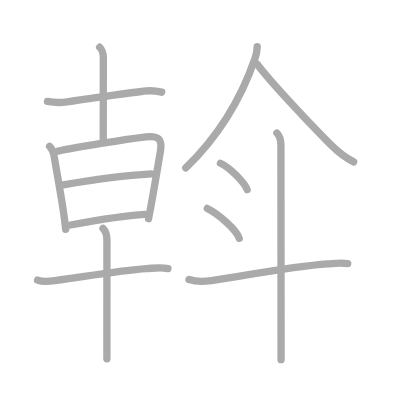
t = 0.00 s
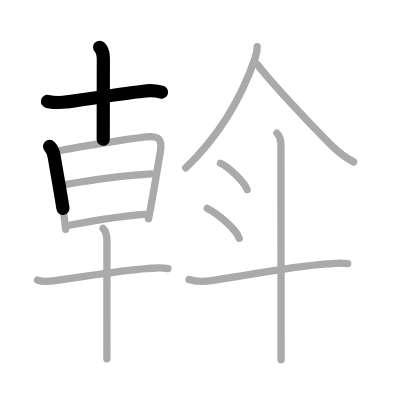
t = 2.75 s
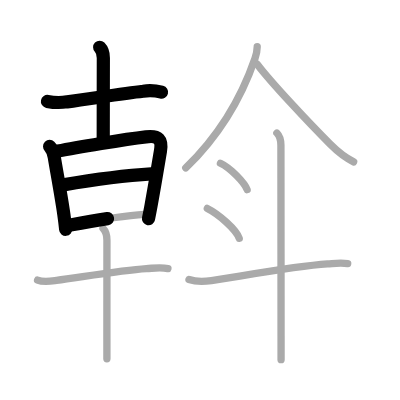
t = 5.50 s
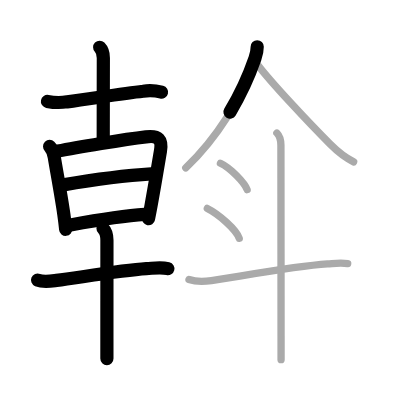
t = 8.50 s
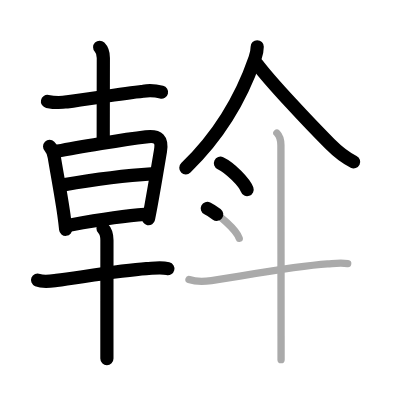
t = 11.25 s
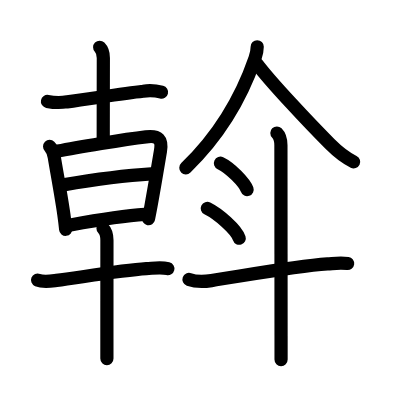
t = 14.00 s

The animated SVG that drew these frames (rendered in a browser with its animation timeline set to each time). Animation: 14 SMIL elements (animate=14); one cycle of 14.00 s.

<?xml version="1.0" standalone="no"?>
<!DOCTYPE svg PUBLIC "-//W3C//DTD SVG 1.1//EN"   "http://www.w3.org/Graphics/SVG/1.1/DTD/svg11.dtd">
<svg width="400px" height="400px"  version="1.1" xmlns="http://www.w3.org/2000/svg">
  <defs>
    <marker id="Triangle" viewBox="0 0 10 10" refX="0" refY="5" markerUnits="strokeWidth" markerWidth="3" style="stroke-opacity:0%;fill:#aaaaaa;" markerHeight="2" orient="auto">
      <path d="M 0 0 L 10 5 L 0 10 z" />
    </marker>
    
    <marker id="Arrow" viewBox="0 0 10 10" refX="5" refY="5" markerUnits="strokeWidth" markerWidth="1.8" style="stroke-opacity:0%;fill:#770000;" markerHeight="2" orient="auto">
      <path d="M 0 4 L 6 4 L 4 1 L 10 5 L 4 9 L 6 6 L 0 6 z" />
        <circle cx="5" cy="5" r="5" />
      </marker>
    
    <marker id="TriangleRed" viewBox="0 0 10 10" refX="0" refY="5" markerUnits="strokeWidth" markerWidth="3" style="stroke-opacity:0%;fill:#CC0000;" markerHeight="2" orient="auto">
      <path d="M 0 0 L 10 5 L 0 10 z" />
    </marker>
    
    <marker id="ArrowRed" viewBox="0 0 10 10" refX="5" refY="5" markerUnits="strokeWidth" markerWidth="1.8" style="stroke-opacity:0%;fill:#CC0000;" markerHeight="2" orient="auto">
      <path d="M 0 4 L 6 4 L 4 1 L 10 5 L 4 9 L 6 6 L 0 6 z" />
        <circle cx="5" cy="5" r="5" />
      </marker>
    
  </defs>
  
  <path style="fill:#ffffff; fill-opacity:100%; fill-rule:evenodd; stroke-width:0;" d="M 0 0 L 400px 0 L 400px 400px L 0 400px L 0 0" />

  <g transform="scale(3.6697247706422 3.6697247706422)">
<path style="fill:none; fill-opacity:0%; fill-rule:evenodd; stroke:#aaaaaa; stroke-opacity:100%; stroke-width: 1.5pt; stroke-linejoin:round; stroke-linecap:round;" d="M12.93 27.63c1.8 0.35 3.59 0.39 5.37 0.12c6.26-0.79 14.65-2.25 20.72-2.89c1.68-0.25 3.36-0.16 5.04 0.26"></path>
<path style="fill:none; fill-opacity:0%; fill-rule:evenodd; stroke:#aaaaaa; stroke-opacity:100%; stroke-width: 1.5pt; stroke-linejoin:round; stroke-linecap:round;" d="M27.16 12.88c0.79 0.79 1 1.62 1 2.9c0 0.51-0.03 17.33-0.03 22.22"></path>
<path style="fill:none; fill-opacity:0%; fill-rule:evenodd; stroke:#aaaaaa; stroke-opacity:100%; stroke-width: 1.5pt; stroke-linejoin:round; stroke-linecap:round;" d="M13.52 39.91c0.72 0.72 1.04 1.51 1.26 2.86c0.84 5.03 1.93 10.82 2.63 15.74c0.2 1.42 0.37 2.77 0.49 4.01"></path>
<path style="fill:none; fill-opacity:0%; fill-rule:evenodd; stroke:#aaaaaa; stroke-opacity:100%; stroke-width: 1.5pt; stroke-linejoin:round; stroke-linecap:round;" d="M15.83 41.16c5.09-1.06 18.23-3.18 23.94-3.87c3.49-0.42 4.49 0.71 3.94 3.95c-0.52 3.1-1.57 9.43-2.55 14.78c-0.23 1.26-0.47 2.47-0.69 3.57"></path>
<path style="fill:none; fill-opacity:0%; fill-rule:evenodd; stroke:#aaaaaa; stroke-opacity:100%; stroke-width: 1.5pt; stroke-linejoin:round; stroke-linecap:round;" d="M17.24 50.38c7.26-1.25 17.76-2.63 23.99-3"></path>
<path style="fill:none; fill-opacity:0%; fill-rule:evenodd; stroke:#aaaaaa; stroke-opacity:100%; stroke-width: 1.5pt; stroke-linejoin:round; stroke-linecap:round;" d="M19.2 61.31c7.8-1.44 14.68-2.56 20.23-2.89"></path>
<path style="fill:none; fill-opacity:0%; fill-rule:evenodd; stroke:#aaaaaa; stroke-opacity:100%; stroke-width: 1.5pt; stroke-linejoin:round; stroke-linecap:round;" d="M10.24 76.32c1.61 0.66 3.52 0.31 5.16 0.09c6.71-0.88 17.69-2.74 24.49-3.19c2.04-0.13 3.82-0.52 5.87-0.02"></path>
<path style="fill:none; fill-opacity:0%; fill-rule:evenodd; stroke:#aaaaaa; stroke-opacity:100%; stroke-width: 1.5pt; stroke-linejoin:round; stroke-linecap:round;" d="M28.07 62.24c0.78 0.79 1.07 2.01 1.07 3.24c0 0.63-0.01 17.51-0.01 26.89c0 2.44 0 4.37 0 5.38"></path>
<path style="fill:none; fill-opacity:0%; fill-rule:evenodd; stroke:#aaaaaa; stroke-opacity:100%; stroke-width: 1.5pt; stroke-linejoin:round; stroke-linecap:round;" d="M70.09 12.75c0 1.25-0.23 2.08-0.61 3.17C67 23.12 61.62 35.12 50.62 45.75"></path>
<path style="fill:none; fill-opacity:0%; fill-rule:evenodd; stroke:#aaaaaa; stroke-opacity:100%; stroke-width: 1.5pt; stroke-linejoin:round; stroke-linecap:round;" d="M70.09 17.5c3.67 4.89 14.19 16.06 19.88 21.78c1.87 1.87 3.65 3.47 6.4 4.82"></path>
<path style="fill:none; fill-opacity:0%; fill-rule:evenodd; stroke:#aaaaaa; stroke-opacity:100%; stroke-width: 1.5pt; stroke-linejoin:round; stroke-linecap:round;" d="M60.07 44.48c2.65 1.23 6.6 5.29 7.27 7.2"></path>
<path style="fill:none; fill-opacity:0%; fill-rule:evenodd; stroke:#aaaaaa; stroke-opacity:100%; stroke-width: 1.5pt; stroke-linejoin:round; stroke-linecap:round;" d="M56.49 56.8c3.07 1.52 7.93 5.77 8.7 8.14"></path>
<path style="fill:none; fill-opacity:0%; fill-rule:evenodd; stroke:#aaaaaa; stroke-opacity:100%; stroke-width: 1.5pt; stroke-linejoin:round; stroke-linecap:round;" d="M51.5 76.16c1.94 0.69 4.08 0.61 6.12 0.31c7.46-1.1 22.5-3.93 31.63-4.55c1.85-0.13 3.38-0.41 5.5-0.11"></path>
<path style="fill:none; fill-opacity:0%; fill-rule:evenodd; stroke:#aaaaaa; stroke-opacity:100%; stroke-width: 1.5pt; stroke-linejoin:round; stroke-linecap:round;" d="M75.45 36.25c0.96 0.96 1.1 2.12 1.1 3.35c0 0.75 0.03 36.21 0.04 51.9c0 3.07 0 5.38 0 6.5"></path>

<path style="fill:none; fill-opacity:0%; fill-rule:evenodd; stroke:#000000; stroke-opacity:100%; stroke-width: 2.7pt; stroke-linejoin:round; stroke-linecap:round;" d="M12.93 27.63c1.8 0.35 3.59 0.39 5.37 0.12c6.26-0.79 14.65-2.25 20.72-2.89c1.68-0.25 3.36-0.16 5.04 0.26" pathLength="100" stroke-dashoffset="100" stroke-dasharray="100 105"><animate id="dashAnim1" attributeName="stroke-dashoffset" from="100" to="0" dur="1s" calcMode="linear" fill="freeze"/></path>
<path style="fill:none; fill-opacity:0%; fill-rule:evenodd; stroke:#000000; stroke-opacity:100%; stroke-width: 2.7pt; stroke-linejoin:round; stroke-linecap:round;" d="M27.16 12.88c0.79 0.79 1 1.62 1 2.9c0 0.51-0.03 17.33-0.03 22.22" pathLength="100" stroke-dashoffset="100" stroke-dasharray="100 105"><animate id="dashAnim2" attributeName="stroke-dashoffset" from="100" to="0" dur="1s" calcMode="linear" begin="dashAnim1.end" fill="freeze"/></path>
<path style="fill:none; fill-opacity:0%; fill-rule:evenodd; stroke:#000000; stroke-opacity:100%; stroke-width: 2.7pt; stroke-linejoin:round; stroke-linecap:round;" d="M13.52 39.91c0.72 0.72 1.04 1.51 1.26 2.86c0.84 5.03 1.93 10.82 2.63 15.74c0.2 1.42 0.37 2.77 0.49 4.01" pathLength="100" stroke-dashoffset="100" stroke-dasharray="100 105"><animate id="dashAnim3" attributeName="stroke-dashoffset" from="100" to="0" dur="1s" calcMode="linear" begin="dashAnim2.end" fill="freeze"/></path>
<path style="fill:none; fill-opacity:0%; fill-rule:evenodd; stroke:#000000; stroke-opacity:100%; stroke-width: 2.7pt; stroke-linejoin:round; stroke-linecap:round;" d="M15.83 41.16c5.09-1.06 18.23-3.18 23.94-3.87c3.49-0.42 4.49 0.71 3.94 3.95c-0.52 3.1-1.57 9.43-2.55 14.78c-0.23 1.26-0.47 2.47-0.69 3.57" pathLength="100" stroke-dashoffset="100" stroke-dasharray="100 105"><animate id="dashAnim4" attributeName="stroke-dashoffset" from="100" to="0" dur="1s" calcMode="linear" begin="dashAnim3.end" fill="freeze"/></path>
<path style="fill:none; fill-opacity:0%; fill-rule:evenodd; stroke:#000000; stroke-opacity:100%; stroke-width: 2.7pt; stroke-linejoin:round; stroke-linecap:round;" d="M17.24 50.38c7.26-1.25 17.76-2.63 23.99-3" pathLength="100" stroke-dashoffset="100" stroke-dasharray="100 105"><animate id="dashAnim5" attributeName="stroke-dashoffset" from="100" to="0" dur="1s" calcMode="linear" begin="dashAnim4.end" fill="freeze"/></path>
<path style="fill:none; fill-opacity:0%; fill-rule:evenodd; stroke:#000000; stroke-opacity:100%; stroke-width: 2.7pt; stroke-linejoin:round; stroke-linecap:round;" d="M19.2 61.31c7.8-1.44 14.68-2.56 20.23-2.89" pathLength="100" stroke-dashoffset="100" stroke-dasharray="100 105"><animate id="dashAnim6" attributeName="stroke-dashoffset" from="100" to="0" dur="1s" calcMode="linear" begin="dashAnim5.end" fill="freeze"/></path>
<path style="fill:none; fill-opacity:0%; fill-rule:evenodd; stroke:#000000; stroke-opacity:100%; stroke-width: 2.7pt; stroke-linejoin:round; stroke-linecap:round;" d="M10.24 76.32c1.61 0.66 3.52 0.31 5.16 0.09c6.71-0.88 17.69-2.74 24.49-3.19c2.04-0.13 3.82-0.52 5.87-0.02" pathLength="100" stroke-dashoffset="100" stroke-dasharray="100 105"><animate id="dashAnim7" attributeName="stroke-dashoffset" from="100" to="0" dur="1s" calcMode="linear" begin="dashAnim6.end" fill="freeze"/></path>
<path style="fill:none; fill-opacity:0%; fill-rule:evenodd; stroke:#000000; stroke-opacity:100%; stroke-width: 2.7pt; stroke-linejoin:round; stroke-linecap:round;" d="M28.07 62.24c0.78 0.79 1.07 2.01 1.07 3.24c0 0.63-0.01 17.51-0.01 26.89c0 2.44 0 4.37 0 5.38" pathLength="100" stroke-dashoffset="100" stroke-dasharray="100 105"><animate id="dashAnim8" attributeName="stroke-dashoffset" from="100" to="0" dur="1s" calcMode="linear" begin="dashAnim7.end" fill="freeze"/></path>
<path style="fill:none; fill-opacity:0%; fill-rule:evenodd; stroke:#000000; stroke-opacity:100%; stroke-width: 2.7pt; stroke-linejoin:round; stroke-linecap:round;" d="M70.09 12.75c0 1.25-0.23 2.08-0.61 3.17C67 23.12 61.62 35.12 50.62 45.75" pathLength="100" stroke-dashoffset="100" stroke-dasharray="100 105"><animate id="dashAnim9" attributeName="stroke-dashoffset" from="100" to="0" dur="1s" calcMode="linear" begin="dashAnim8.end" fill="freeze"/></path>
<path style="fill:none; fill-opacity:0%; fill-rule:evenodd; stroke:#000000; stroke-opacity:100%; stroke-width: 2.7pt; stroke-linejoin:round; stroke-linecap:round;" d="M70.09 17.5c3.67 4.89 14.19 16.06 19.88 21.78c1.87 1.87 3.65 3.47 6.4 4.82" pathLength="100" stroke-dashoffset="100" stroke-dasharray="100 105"><animate id="dashAnim10" attributeName="stroke-dashoffset" from="100" to="0" dur="1s" calcMode="linear" begin="dashAnim9.end" fill="freeze"/></path>
<path style="fill:none; fill-opacity:0%; fill-rule:evenodd; stroke:#000000; stroke-opacity:100%; stroke-width: 2.7pt; stroke-linejoin:round; stroke-linecap:round;" d="M60.07 44.48c2.65 1.23 6.6 5.29 7.27 7.2" pathLength="100" stroke-dashoffset="100" stroke-dasharray="100 105"><animate id="dashAnim11" attributeName="stroke-dashoffset" from="100" to="0" dur="1s" calcMode="linear" begin="dashAnim10.end" fill="freeze"/></path>
<path style="fill:none; fill-opacity:0%; fill-rule:evenodd; stroke:#000000; stroke-opacity:100%; stroke-width: 2.7pt; stroke-linejoin:round; stroke-linecap:round;" d="M56.49 56.8c3.07 1.52 7.93 5.77 8.7 8.14" pathLength="100" stroke-dashoffset="100" stroke-dasharray="100 105"><animate id="dashAnim12" attributeName="stroke-dashoffset" from="100" to="0" dur="1s" calcMode="linear" begin="dashAnim11.end" fill="freeze"/></path>
<path style="fill:none; fill-opacity:0%; fill-rule:evenodd; stroke:#000000; stroke-opacity:100%; stroke-width: 2.7pt; stroke-linejoin:round; stroke-linecap:round;" d="M51.5 76.16c1.94 0.69 4.08 0.61 6.12 0.31c7.46-1.1 22.5-3.93 31.63-4.55c1.85-0.13 3.38-0.41 5.5-0.11" pathLength="100" stroke-dashoffset="100" stroke-dasharray="100 105"><animate id="dashAnim13" attributeName="stroke-dashoffset" from="100" to="0" dur="1s" calcMode="linear" begin="dashAnim12.end" fill="freeze"/></path>
<path style="fill:none; fill-opacity:0%; fill-rule:evenodd; stroke:#000000; stroke-opacity:100%; stroke-width: 2.7pt; stroke-linejoin:round; stroke-linecap:round;" d="M75.45 36.25c0.96 0.96 1.1 2.12 1.1 3.35c0 0.75 0.03 36.21 0.04 51.9c0 3.07 0 5.38 0 6.5" pathLength="100" stroke-dashoffset="100" stroke-dasharray="100 105"><animate id="dashAnim14" attributeName="stroke-dashoffset" from="100" to="0" dur="1s" calcMode="linear" begin="dashAnim13.end" fill="freeze"/></path>

</g>

</svg>  
          
